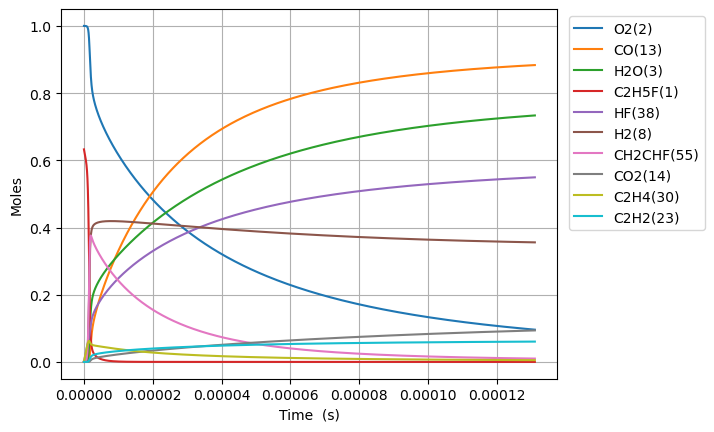

Data behind this chart, as committed beside it:
Time (s), Volume (m^3), N2, Ne, C2H5F(1), O2(2), H2O(3), CH4(4), OH(5), C2H4(30), HF(38), C2H4(126), H2(8), H2CC(24), HCO(15), CO(13), HO2(11), H2O2(12), C2H4F(62), H(6), CH2CHF(55), C2H4F(61), C2H3(29), CH2O(20)
0.0, 0.2207, 3.76, 0.0, 0.6326, 1.0, 0.0, 0.0, 0.0, 0.0, 0.0, 0.0, 0.0, 0.0, 0.0, 0.0, 0.0, 0.0, 0.0, 0.0, 0.0, 0.0, 0.0, 0.0
6.565766370494086e-21, 0.2207, 3.76, 0.0, 0.6326, 1.0, 8.677001149376316e-46, 2.5246849452436945e-18, 1.2563393448689768e-33, 3.5177175096296963e-16, 3.5177175096296963e-16, 8.165174312618989e-35, 6.784283859723361e-22, 3.1718802833977596e-33, 2.126249303653718e-45, 2.134425023600036e-45, 3.130061156302722e-19, 4.793773122943237e-35, 1.3683611821205365e-19, 3.296993285084798e-24, 9.128608236101713e-31, 1.7617329440972826e-19, 6.526634506483003e-35, 1.1784227912558946e-34
1.8384145837383442e-20, 0.2207, 3.76, 0.0, 0.6326, 1.0, 1.0301335764808517e-44, 7.069117846682374e-18, 7.588289643174053e-33, 9.849609026963145e-16, 9.849609026963145e-16, 4.931765284518479e-34, 1.899599480732821e-21, 1.9158156911714746e-32, 2.524283187570334e-44, 2.5339893880559864e-44, 8.764171237647795e-19, 2.895438966257749e-34, 3.8314113099234263e-19, 9.231584107848723e-24, 5.513679374589234e-30, 4.932852243458214e-19, 3.94208724192213e-34, 7.117673659251903e-34
4.202090477116215e-20, 0.2207, 3.76, 0.0, 0.6326, 1.0, 1.0113912540274091e-43, 1.615798364955985e-17, 3.6534348151271325e-32, 2.251339206163001e-15, 2.2513392061630016e-15, 2.374432689654516e-33, 4.341941670294908e-21, 9.223827864109092e-32, 2.4783562086036395e-43, 2.4878858075466197e-43, 2.0032391400338633e-18, 1.3940292241519423e-33, 8.757511565472902e-19, 2.1100777391821713e-23, 2.6545992750340785e-29, 1.127509084212337e-18, 1.8979453144948385e-33, 3.426853477071587e-33
8.929442263871957e-20, 0.2207, 3.76, 0.0, 0.6326, 1.0, 8.94564110588731e-43, 3.4335715255315284e-17, 1.5955509682400195e-31, 4.784095813096365e-15, 4.784095813096367e-15, 1.0369771372323555e-32, 9.226626049583558e-21, 4.028287959903177e-31, 2.192078002497814e-42, 2.200506822337971e-42, 4.256883172572308e-18, 6.088091866138414e-33, 1.8609712076346643e-18, 4.483921051354828e-23, 1.1593332459598078e-28, 2.395956803922685e-18, 8.288825823332362e-33, 1.496596944997748e-32
1.8384145837383442e-19, 0.2207, 3.76, 0.0, 0.6326, 1.0, 7.519350365496887e-42, 7.069117846682803e-17, 6.661111208803085e-31, 9.849609026963051e-15, 9.849609026963059e-15, 4.329175416318283e-32, 1.899599480881876e-20, 1.6817309262467117e-30, 1.8425736446836668e-41, 1.849658574602025e-41, 8.764171237650309e-18, 2.541658509784956e-32, 3.83141130971933e-18, 9.231626297212373e-23, 4.839988086555142e-28, 4.932852243252651e-18, 3.460421615426317e-32, 6.247997640163614e-32
3.729355298440641e-19, 0.2207, 3.76, 0.0, 0.6326, 1.0, 6.164817730761163e-41, 1.4340210488986113e-16, 2.7212812765139098e-30, 1.9980635454696264e-14, 1.9980635454696295e-14, 1.768609413227171e-31, 3.8534732329920756e-20, 6.87041956895961e-30, 1.5106531979001198e-40, 1.516461851027737e-40, 1.7778747367810754e-17, 1.0383504335223787e-31, 7.772291513528331e-18, 1.8727111274976377e-22, 1.9772930581812405e-27, 1.000664312154965e-17, 1.4136951407176118e-31, 2.5525109035549655e-31
7.511236727845235e-19, 0.2207, 3.76, 0.0, 0.6326, 1.0, 4.992429233860784e-40, 2.888239577359576e-16, 1.0999854023285923e-29, 4.0242688310162024e-14, 4.024268831016217e-14, 7.1490020095889645e-31, 7.761220738265115e-20, 2.777133438293259e-29, 1.2233661261220492e-39, 1.2280701237352327e-39, 3.58078996281494e-17, 4.197178470249842e-31, 1.5654051919705003e-17, 3.7718379174700026e-22, 7.992534682328489e-27, 2.0154224876691927e-17, 5.71438178950209e-31, 1.0317657186826358e-30
1.5074999586654422e-18, 0.2207, 3.76, 0.0, 0.6326, 1.0, 4.018341381829325e-39, 5.796676634282718e-16, 4.422992930221605e-29, 8.076679402109094e-14, 8.076679402109153e-14, 2.8745822535464813e-30, 1.5576715753021749e-19, 1.1166731412304143e-28, 9.846714887762645e-39, 9.884576750171715e-39, 7.186620414889776e-17, 1.687667003027201e-30, 3.141757272629303e-17, 7.570210675092937e-22, 3.2137630426759504e-26, 4.044938838116961e-17, 2.2977277850481666e-30, 4.148684578752555e-30
3.0202525304272796e-18, 0.2207, 3.76, 0.0, 0.6326, 1, 3.224465897256028e-38, 1.1613550748133856e-15, 1.7738179934855557e-28, 1.6181500544293825e-13, 1.6181500544294072e-13, 1.1528360428356813e-29, 3.1207705799377247e-19, 4.478358740357033e-28, 7.901368572645531e-38, 7.931750329081042e-38, 1.4398281319067877e-16, 6.768299509665298e-30, 6.294461431640783e-17, 1.5167432901051291e-21, 1.2888627186619416e-25, 8.10397153668975e-17, 9.214916103946353e-30, 1.6638080726458686e-29
6.0457576739509546e-18, 0.2207, 3.76, 0.0, 0.6326, 1, 2.583496557769822e-37, 2.324729897585554e-15, 7.10452420170631e-28, 3.2391142828659097e-13, 3.2391142828660087e-13, 4.617357254751224e-29, 6.246968595945713e-19, 1.7936793954611464e-27, 6.3307099836321376e-37, 6.3550523545360125e-37, 2.882160312753778e-16, 2.710850130153028e-29, 1.2599869740439236e-16, 3.0363784195815153e-21, 5.1621735427556615e-25, 1.622203692454433e-16, 3.690772917925604e-29, 6.663910684336604e-29
1.2096767960998304e-17, 0.2207, 3.76, 0.0, 0.6326, 1, 2.068368134626138e-36, 4.6514795431376545e-15, 2.8436612069362002e-27, 6.481042739737287e-13, 6.481042739737683e-13, 1.8481461579191525e-28, 1.2499364654909254e-18, 7.179392043675245e-27, 5.0684173281229754e-36, 5.087906017177869e-36, 5.766824674493242e-16, 1.0850465200004833e-28, 2.5210686321138125e-16, 6.0764114156709265e-21, 2.0662147150420198e-24, 3.2458167663089506e-16, 1.4772710116556232e-28, 2.667300952530002e-28
2.4198788535093002e-17, 0.2207, 3.76, 0.0, 0.6326, 1, 1.6553231460518528e-35, 9.304978834272908e-15, 1.1378349138583678e-26, 1.296489965347334e-12, 1.2964899653474924e-12, 7.394991457287187e-28, 2.500415688062661e-18, 2.8726919753258213e-26, 4.0562742555848516e-35, 4.0718711156866734e-35, 1.1536153398154094e-15, 4.341599418597005e-28, 5.043231933494383e-16, 1.2159528356378548e-20, 8.26755020297135e-24, 6.49304289915239e-16, 5.9110082916599235e-28, 1.0672678238942598e-27
4.84028296832824e-17, 0.2207, 3.76, 0.0, 0.6326, 1, 1.3245100487886287e-34, 1.8611977416667627e-14, 4.5520807855389235e-26, 2.5932613480918617e-12, 2.593261348092496e-12, 2.9584777187834063e-27, 5.001374176322258e-18, 1.1492638475865836e-25, 3.2456356904734823e-34, 3.258115525634024e-34, 2.3074810846203496e-15, 1.7369224754571797e-27, 1.0087558477218693e-15, 2.4337966031766916e-20, 3.307558410526038e-23, 1.2987495105376887e-15, 2.3647882267586752e-27, 4.2697663454144465e-27
9.681091197966121e-17, 0.2207, 3.76, 0.0, 0.6326, 1, 1.0597086991467867e-33, 3.722597458195392e-14, 1.8209806807140484e-25, 5.186804113570185e-12, 5.186804113572722e-12, 1.1834870832730806e-26, 1.0003291325306093e-17, 4.597429525833174e-25, 2.5967550884585165e-33, 2.6067398683671937e-33, 4.615212574521312e-15, 6.948255358386518e-27, 2.017621132852e-15, 4.8743656557299555e-20, 1.3231310250231752e-22, 2.5976399279976365e-15, 9.459922832155748e-27, 1.7080456101003108e-26
1.936270765724188e-16, 0.2207, 3.76, 0.0, 0.6326, 1, 8.478072840563225e-33, 7.44539689145139e-14, 7.2842205057994705e-25, 1.0373889644483916e-11, 1.0373889644494065e-11, 4.7341384252903056e-26, 2.0007126313133398e-17, 1.8390466352394447e-24, 2.0775026830116186e-32, 2.0854908282266592e-32, 9.23067555548756e-15, 2.779415238895616e-26, 4.035351608653343e-15, 9.775029829829554e-20, 5.2927393276040935e-22, 5.195420667777732e-15, 3.7841231634551587e-26, 6.83246101071542e-26
3.87259405757934e-16, 0.2207, 3.76, 0.0, 0.6326, 1, 6.782620512393394e-32, 1.4890995758758343e-13, 2.9137485914781677e-24, 2.0748060706139704e-11, 2.0748060706180297e-11, 1.893691864300106e-25, 4.001479904823512e-17, 7.356336154589925e-24, 1.6620415804336783e-31, 1.6684321556142071e-31, 1.8461601522077358e-14, 1.1117887152312695e-25, 8.070812182420395e-15, 1.9654462446726758e-19, 2.117138695885e-21, 1.0390981766778739e-14, 1.5136801041178283e-25, 2.7330404525759304e-25
7.745240641289644e-16, 0.2207, 3.76, 0.0, 0.6326, 1, 5.4261628054525805e-31, 2.9782193496552097e-13, 1.1655121797399048e-23, 4.149640282876455e-11, 4.1496402828926936e-11, 7.574828246765158e-25, 8.003015555629561e-17, 2.942564353753171e-23, 1.3296490190841953e-30, 1.3347613916155806e-30, 3.692345347388612e-14, 4.447200101970952e-25, 1.61417318186123e-14, 3.972574469711893e-19, 8.468640062587958e-21, 2.078210244254428e-14, 6.054782351041619e-25, 1.0932276573768898e-24
1.549053380871025e-15, 0.2207, 3.76, 0.0, 0.6326, 1, 4.340959200670074e-30, 5.956458898485896e-13, 4.6620795270524387e-23, 8.299308707126736e-11, 8.299308707191694e-11, 3.0299336971647688e-24, 1.600609127243937e-16, 1.1770316950508214e-22, 1.0637254866712896e-29, 1.0678151717038251e-29, 7.384715745202036e-14, 1.7788890900755437e-24, 3.228356504563007e-14, 8.111797679874044e-19, 3.387472559797255e-20, 4.1564337705131364e-14, 2.4219255326242107e-24, 4.3729357150151745e-24
3.0981120143551466e-15, 0.2207, 3.76, 0.0, 0.6326, 1, 3.4727827797652184e-29, 1.1912938001235008e-12, 1.8648422297998253e-22, 1.6598645554528557e-10, 1.659864555478839e-10, 1.2119661510557792e-23, 3.201226036728897e-16, 4.708138488444808e-22, 8.50982849054063e-29, 8.542542271673077e-29, 1.4769456570635565e-13, 7.115574467218537e-24, 6.456720731822336e-14, 1.6890110768090525e-18, 1.3549919139800474e-19, 8.312878387454515e-14, 9.687728956848166e-24, 1.7491810092883265e-23
6.19622928132339e-15, 0.2207, 3.76, 0.0, 0.6326, 1, 2.778238530179185e-28, 2.3825896227084197e-12, 7.459423815928946e-22, 3.319731924493722e-10, 3.319731924597656e-10, 4.8477874902923775e-23, 6.402466920542114e-16, 1.883257577921538e-21, 6.8078718496699505e-28, 6.834036839479991e-28, 2.953893834072922e-13, 2.846233414916118e-23, 1.2913439513781617e-13, 3.644620063655637e-18, 5.41997010086539e-19, 1.6625757879045492e-13, 3.87509826147522e-23, 6.996751133068164e-23
1.2392463815259876e-14, 0.2207, 3.76, 0.0, 0.6326, 1, 2.2226055685417855e-27, 4.765181276018644e-12, 2.983807752669341e-21, 6.639466660817462e-10, 6.639466661233199e-10, 1.9390496094814305e-22, 1.2804976950352156e-15, 7.53303340391768e-21, 5.446299851998222e-27, 5.467222141120977e-27, 5.907790235782218e-13, 1.1384940968857017e-22, 2.582683838760286e-13, 8.355621130542585e-18, 2.1679858611989464e-18, 3.3251477893159434e-13, 1.5500416910341674e-22, 2.798716791841592e-22
2.478493288313285e-14, 0.2207, 3.76, 0.0, 0.6326, 1, 1.7781060674917576e-26, 9.53036461520064e-12, 1.1935525437946808e-20, 1.3278936126432974e-09, 1.3278936128095913e-09, 7.75566799871073e-22, 2.561011008118996e-15, 3.013212961727699e-20, 4.3570388294863024e-26, 4.3737611178747786e-26, 1.1815583229962462e-12, 4.553977891886426e-22, 5.165348137597767e-13, 2.0976736568285235e-17, 8.671917741578552e-18, 6.650276204590812e-13, 6.200179941447045e-22, 1.1194987199367184e-21
4.9569871018878794e-14, 0.2207, 3.76, 0.0, 0.6326, 1, 1.42251864269713e-25, 1.906073142381079e-11, 4.7744434388776336e-20, 2.655787502953611e-09, 2.655787503618785e-09, 3.1018414506382793e-21, 5.122082880760045e-15, 1.2052842900956737e-19, 3.4856274411153186e-25, 3.4989803960050806e-25, 2.3631169981364663e-12, 1.8215914916267953e-21, 1.0330614832462927e-12, 5.90152681115725e-17, 3.4687448803253017e-17, 1.3300470685583141e-12, 2.4800813337402375e-21, 4.478088768889264e-21
9.913974729037068e-14, 0.2207, 3.76, 0.0, 0.6326, 1, 1.1380686588316061e-24, 3.812146556201563e-11, 1.9099635284974472e-19, 5.311575272323091e-09, 5.311575274983756e-09, 1.2403958164344365e-20, 1.0244407755823888e-14, 4.821128854190613e-19, 2.788495381295294e-24, 2.7991379418408783e-24, 4.726234653629674e-12, 7.28636690827451e-21, 2.0660900618131882e-12, 1.8627631352281475e-16, 1.3874798487804514e-16, 2.6600610254412153e-12, 9.920397793483689e-21, 1.791310189858255e-20
1.9827949983335446e-13, 0.2207, 3.76, 0.0, 0.6326, 1, 9.105407896199558e-24, 7.62429359223625e-11, 7.641342383308062e-19, 1.0623150766057464e-08, 1.0623150776699892e-08, 4.95885865998752e-20, 2.0489783176125883e-14, 1.9284446668674568e-18, 2.230785480221714e-23, 2.2392358450545198e-23, 9.452471185435822e-12, 2.9145471692737865e-20, 4.132048183064404e-12, 6.455245714802391e-16, 5.549773914781942e-16, 5.319989186003807e-12, 3.9682165574720685e-20, 7.165837332317902e-20
2.9741925237633827e-13, 0.2207, 3.76, 0.0, 0.6326, 1, 2.603718564228214e-23, 1.1436440836664555e-10, 1.6240038153251741e-18, 1.593472621478726e-08, 1.5934726237402085e-08, 1.0533575258197202e-19, 3.073588541759453e-14, 4.097934755106173e-18, 6.378634366014183e-23, 6.40269251715041e-23, 1.4178708938030378e-11, 6.193413273107295e-20, 6.1979072741746545e-12, 1.309489235017373e-15, 1.1793055718360026e-15, 7.979817597422063e-12, 8.432545181122395e-20, 1.5228280267975648e-19
3.9655900491932207e-13, 0.2207, 3.76, 0.0, 0.6326, 1, 5.4922662683268e-23, 1.524858828948638e-10, 2.7707027232035214e-18, 2.124630161851249e-08, 2.1246301657090183e-08, 1.7962761581158703e-19, 4.0982715631167196e-14, 6.990578588324883e-18, 1.34543530004977e-22, 1.3504898461051607e-22, 1.890494791138201e-11, 1.0565235232591093e-19, 8.26366734088523e-12, 2.1781605431873745e-15, 2.011722965920929e-15, 1.0639546263754697e-11, 1.4385063965973177e-19, 2.597903024771884e-19
5.948385100052896e-13, 0.2207, 3.76, 0.0, 0.6326, 1, 1.5002309453682776e-22, 2.2872883684216566e-10, 5.737574285542679e-18, 3.186945232034003e-08, 3.186945240020841e-08, 3.716793371562077e-19, 6.147808813431012e-14, 1.447304966870999e-17, 3.6747854871951445e-22, 3.6884999745976134e-22, 2.8357428723030206e-11, 2.187398047354829e-19, 1.2394955087911416e-11, 4.395906844948823e-15, 4.164900745541948e-15, 1.5958769513400458e-11, 2.978291412526265e-19, 5.379103582025458e-19
7.931180150912572e-13, 0.2207, 3.76, 0.0, 0.6326, 1, 3.1392126531771744e-22, 3.049717984528324e-10, 9.760030646137903e-18, 4.249260285666981e-08, 4.249260299250203e-08, 6.317785717411838e-19, 8.197614721066394e-14, 2.4614777092238597e-17, 7.688851481919349e-22, 7.717377807005983e-22, 3.780991402357732e-11, 3.7201916378495753e-19, 1.6525878734590754e-11, 7.366351412783693e-15, 7.083217374025217e-15, 2.127762599850527e-11, 5.065369334444422e-19, 9.149215497277222e-19
9.913975201772248e-13, 0.2207, 3.76, 0.0, 0.6326, 1, 5.715238257899426e-22, 3.8121476827424075e-10, 1.4914123276110934e-17, 5.311575321568063e-08, 5.3115753423196925e-08, 9.646669926425577e-19, 1.0247709245013173e-13, 3.760567724934259e-17, 1.3997206653997015e-21, 1.4048824888437393e-21, 4.7262404133449615e-11, 5.683612956140074e-19, 2.0656412312123873e-11, 1.1143193178459777e-14, 1.0821261740362298e-14, 2.659608954872739e-11, 7.738858083235682e-19, 1.3979136756543615e-18
1e-12, 0.2207, 3.76, 0.0, 0.6326, 1, 5.8588819166199075e-22, 3.8452261719615946e-10, 1.5163919870414715e-17, 5.357664520633612e-08, 5.357664541732568e-08, 9.807855091980037e-19, 1.0336660581430204e-13, 3.823513232353121e-17, 1.4348928794294622e-21, 1.4401822228441857e-21, 4.7672506415292806e-11, 5.778748114216633e-19, 2.083560907230026e-11, 1.1325684605097179e-14, 1.1002378026958214e-14, 2.682682532385273e-11, 7.868401068102975e-19, 1.4213189210367897e-18
1.3879565303491598e-12, 0.2207, 3.76, 0.0, 0.6326, 1, 1.509295384028309e-21, 5.33700733064989e-10, 2.869272202405175e-17, 7.436205339060774e-08, 7.436205378963349e-08, 1.852580551448285e-18, 1.4348787482994493e-13, 7.231375760166453e-17, 3.695636649754349e-21, 3.709039854482599e-21, 6.616739908184495e-11, 1.0929389352040133e-18, 2.8916285017848725e-11, 2.1166279512284875e-14, 2.080759136000131e-14, 3.723181334644399e-11, 1.4882075281998298e-18, 2.6886749916156043e-18
2.1810745506930303e-12, 0.2207, 3.76, 0.0, 0.6326, 1, 5.8388984775087655e-21, 8.386727626227286e-10, 7.007188684282062e-17, 1.1685465158137298e-07, 1.1685465255476609e-07, 4.506968300943811e-18, 2.255450868424708e-13, 1.7642037593535575e-16, 1.4290098160321803e-20, 1.4339928533804034e-20, 1.0397744752482078e-10, 2.6664416093901466e-18, 4.543128333580016e-11, 5.1027130806143375e-14, 5.075733457548256e-14, 5.849847821726801e-11, 3.631049974473325e-18, 6.562370389615188e-18
2.9741925710369007e-12, 0.2207, 3.76, 0.0, 0.6326, 1, 1.4496043560556807e-20, 1.143644925596394e-09, 1.2993043640059295e-16, 1.593472468908813e-07, 1.5934724869393947e-07, 8.327623983281283e-18, 3.0765027303276605e-13, 3.268191051835387e-16, 3.5463778749978137e-20, 3.55834737234081e-20, 1.4178757408550692e-10, 4.939676053079668e-18, 6.193994876692749e-11, 9.398204929982622e-14, 9.401794250744785e-14, 7.975876206275056e-11, 6.727108222032763e-18, 1.2161815821490796e-17
4.560428611724641e-12, 0.2207, 3.76, 0.0, 0.6326, 1, 5.2696829308575384e-20, 1.753589651668315e-09, 3.05325691900264e-16, 2.4433242886875806e-07, 2.443324330964124e-07, 1.9421015609599684e-17, 4.720075496001851e-13, 7.664390396973617e-16, 1.2879885363990747e-19, 1.291986995184338e-19, 2.1740806140705624e-10, 1.1584713679902147e-17, 9.493830177988437e-11, 2.1913660548092597e-13, 2.2043460705570995e-13, 1.2226020311680428e-10, 1.5778985955716797e-17, 2.854667444952746e-17
7.732900693100121e-12, 0.2207, 3.76, 0.0, 0.6326, 1, 2.6384772360562656e-19, 2.9734807042671586e-09, 8.804787320137754e-16, 4.143027582606928e-07, 4.143027703960054e-07, 5.512825625860612e-17, 8.013291905401627e-13, 2.2008821279781574e-15, 6.435640604770702e-19, 6.451819149413908e-19, 3.6864997230507095e-10, 3.326896231560135e-17, 1.608591948067784e-10, 6.262568774291736e-13, 6.32685429237133e-13, 2.0718664868633374e-10, 4.5327711241303666e-17, 8.212607457023223e-17
1e-11, 0.2207, 3.76, 0.0, 0.6326, 1, 5.664322482572551e-19, 3.845235675260427e-09, 1.4761011632781295e-15, 5.357662468286867e-07, 5.357662671111935e-07, 9.14612226345556e-17, 1.0371793642639278e-12, 3.679413804388903e-15, 1.379945753013872e-18, 1.3829335522011867e-18, 4.767306259598736e-10, 5.562169457093177e-17, 2.0790547028351736e-10, 1.045149390013183e-12, 1.0573761192226976e-12, 2.6781406379954353e-10, 7.57973722287631e-17, 1.3746668435650986e-16
1.0905372774475603e-11, 0.2207, 3.76, 0.0, 0.6326, 1, 7.226011715747316e-19, 4.193373890757324e-09, 1.7569621697933891e-15, 5.842730415683205e-07, 5.842730656858383e-07, 1.0849006526530131e-16, 1.1314859959291707e-12, 4.375484599898487e-15, 1.7598548334923182e-18, 1.763506071636125e-18, 5.198931308273975e-10, 6.614535307077e-17, 2.2667913333203332e-10, 1.2422381390446821e-12, 1.2572769080946076e-12, 2.9201127092080596e-10, 9.014409344387833e-17, 1.6353869789444345e-16
1.4077844855851084e-11, 0.2207, 3.76, 0.0, 0.6326, 1, 1.5238223486497795e-18, 5.413269211096459e-09, 2.937810753733575e-15, 7.542432787921752e-07, 7.542433189617656e-07, 1.7899832458083504e-16, 1.4625137154895948e-12, 7.290100044506555e-15, 3.705895514768845e-18, 3.712055859010373e-18, 6.711375359944062e-10, 1.1021389510640449e-16, 2.9239829610744047e-10, 2.066776408747598e-12, 2.0939114782501348e-12, 3.767341965714461e-10, 1.5023876345892805e-16, 2.7290572088465407e-16
1.7250316937226566e-11, 0.2207, 3.76, 0.0, 0.6326, 1, 2.766024804472458e-18, 6.633166665249144e-09, 4.426158253354522e-15, 9.242134699326149e-07, 9.242135302193442e-07, 2.661422471760964e-16, 1.7944492431385973e-12, 1.0944580090583482e-14, 6.717456379592121e-18, 6.7258910372218875e-18, 8.22383186800252e-10, 1.6547464155917166e-16, 3.580168671440942e-10, 3.0995589417940448e-12, 3.1422830908338444e-12, 4.6135555606738186e-10, 2.2562240560277174e-16, 4.103522303137821e-16
2.3595261099977526e-11, 0.2207, 3.76, 0.0, 0.6326, 1, 6.941393061232042e-18, 9.072967974876289e-09, 8.336950438010118e-15, 1.2641537139642318e-06, 1.2641538266627644e-06, 4.885228182773637e-16, 2.4611802116518114e-12, 2.0472588405120945e-14, 1.6810842090640174e-17, 1.6818414341871793e-17, 1.1248782216157787e-09, 3.0957300954817816e-16, 4.889529138396788e-10, 5.788701756672457e-12, 5.87310755117247e-12, 6.302940586796189e-10, 4.222942959227897e-16, 7.699462336096296e-16
2.994020526272849e-11, 0.2207, 3.76, 0.0, 0.6326, 1, 1.404762295235101e-17, 1.1512777819381279e-08, 1.3514412107433162e-14, 1.6040937736652294e-06, 1.6040939549800308e-06, 7.717846568208331e-16, 3.1319738428109388e-12, 3.295832943041356e-14, 3.3929542611993103e-17, 3.39183153365799e-17, 1.427378227252047e-09, 4.984410210789196e-16, 6.194887422068546e-10, 9.307171296871605e-12, 9.447309718371056e-12, 7.988278206944992e-10, 6.802393318941172e-16, 1.2433197956652798e-15
3.6285149425479453e-11, 0.2207, 3.76, 0.0, 0.6326, 1, 2.4934011149756713e-17, 1.3952596198496283e-08, 1.99848851176453e-14, 1.944033649037494e-06, 1.944033915133185e-06, 1.1120967116636405e-15, 3.8071397979697936e-12, 4.840056232697197e-14, 6.00617765096478e-17, 5.999481493703731e-17, 1.7298831952917781e-09, 7.320792857284949e-16, 7.496258933032941e-10, 1.365235006121872e-11, 1.3862330614909046e-11, 9.669579363918364e-10, 9.995357599551817e-16, 1.8315207945128564e-15
4.263009358823042e-11, 0.2207, 3.76, 0.0, 0.6326, 1, 4.045336029227576e-17, 1.6392423111958814e-08, 2.7774417276378145e-14, 2.283973340082568e-06, 2.2839737070846314e-06, 1.5059332363547201e-15, 4.486984021723589e-12, 6.679805836855207e-14, 9.717760840126735e-17, 9.699127176801464e-17, 2.032393117424569e-09, 1.0104884223921174e-15, 8.793658883975642e-10, 1.8821654814875956e-11, 1.911564624724916e-11, 1.1346854874151424e-09, 1.3802542958131179e-15, 2.5355831197418357e-15
5.531998191373234e-11, 0.2207, 3.76, 0.0, 0.6326, 1, 8.873760428272305e-17, 2.1272102540921546e-08, 4.74101002760389e-14, 2.963852169195393e-06, 2.963852786238811e-06, 2.4423437350751917e-15, 5.861873478433921e-12, 1.1245413015909303e-13, 2.1190943179139418e-16, 2.1113619876309318e-16, 2.637427792321065e-09, 1.7016216867143063e-15, 1.1376602012796222e-09, 3.1622812384574256e-11, 3.212756784804071e-11, 1.4689370228193403e-09, 2.3261865927831287e-15, 4.29522265425272e-15
6.674088140668406e-11, 0.2207, 3.76, 0.0, 0.6326, 1, 1.5651984891685096e-16, 2.566384321190868e-08, 6.984482796306956e-14, 3.575742485008598e-06, 3.57574338186479e-06, 3.4384564510277234e-15, 7.1182219649430394e-12, 1.6363968013327113e-13, 3.718262374161834e-16, 3.6989766923326796e-16, 3.1819758627182437e-09, 2.476763980801475e-15, 1.368781447465657e-09, 4.593751623614119e-11, 4.668101556765484e-11, 1.7683970692073358e-09, 3.3881626910858368e-15, 6.2850794885432075e-15
7.816178089963579e-11, 0.2207, 3.76, 0.0, 0.6326, 1, 2.525853393189306e-16, 3.005561153022393e-08, 9.694279733484901e-14, 4.187632203616306e-06, 4.187633431955058e-06, 4.563984944206774e-15, 8.394292648655802e-12, 2.243817958180332e-13, 5.96950199403508e-16, 5.92945008430054e-16, 3.726539860546158e-09, 3.3969731361903176e-15, 1.598638559696974e-09, 6.288393898787818e-11, 6.391303196682968e-11, 2.066568969411622e-09, 4.649983991135519e-15, 8.665694506762392e-15
8.958268039258752e-11, 0.2207, 3.76, 0.0, 0.6326, 1, 3.82075937004921e-16, 3.4447407494378646e-08, 1.2884929936330282e-13, 4.799521325021291e-06, 4.799522936299912e-06, 5.805273994678937e-15, 9.691784568588351e-12, 2.946735393881293e-13, 8.98389724350034e-16, 8.910045216701497e-16, 4.271119739770202e-09, 4.4622525903043944e-15, 1.8272399526984788e-09, 8.244780026587542e-11, 8.38097099510286e-11, 2.363458748984693e-09, 6.111893878165754e-15, 1.1442766597750737e-14
9.999999999999999e-11, 0.2207, 3.76, 0.0, 0.6326, 1, 5.337682850684992e-16, 3.84533106690917e-08, 1.6226788933576305e-13, 5.35764186517729e-06, 5.357643870441517e-06, 7.028133849529079e-15, 1.0895373974824914e-11, 3.671104971922727e-13, 1.249287384863536e-15, 1.2373020122423453e-15, 4.767859982299367e-09, 5.560435371109827e-15, 2.0346656554602956e-09, 1.0256307620352582e-10, 1.0427006405967407e-10, 2.6331471636464896e-09, 7.620005443623783e-15, 1.432633010985411e-14
1.0100357988553924e-10, 0.2207, 3.76, 0.0, 0.6326, 1, 5.502271800169392e-16, 3.883923110288437e-08, 1.6570903512885523e-13, 5.411409849224904e-06, 5.4114118946904815e-06, 7.150151692850485e-15, 1.1012387666295824e-11, 3.7450797675901606e-13, 1.2872434807435962e-15, 1.2747253325786342e-15, 4.815715454637713e-09, 5.672605769589377e-15, 2.0545939861056356e-09, 1.0461491373469926e-10, 1.0635724809202075e-10, 2.6590724065922167e-09, 7.774099344103156e-15, 1.4621951437712367e-14
1.1242447937849097e-10, 0.2207, 3.76, 0.0, 0.6326, 1, 7.6236751157857e-16, 4.323108235425262e-08, 2.076661382594887e-13, 6.0232977762272445e-06, 6.0233003069186916e-06, 8.587748774345668e-15, 1.235778309223013e-11, 4.638781768939215e-13, 1.7746015213858066e-15, 1.7546815802590849e-15, 5.360326959669047e-09, 7.028036089814418e-15, 2.2807089661517654e-09, 1.2937118328626879e-10, 1.3154194683193935e-10, 2.9534159149529107e-09, 9.63677570227473e-15, 1.820886272189168e-14
1.3526627836439444e-10, 0.2207, 3.76, 0.0, 0.6326, 1, 1.340352671466907e-15, 5.2014867779623796e-08, 3.0744622328822385e-13, 7.247071838623658e-06, 7.247075492059637e-06, 1.1702725113181228e-14, 1.5129633433905948e-11, 6.711981623024177e-13, 3.08913945818828e-15, 3.045241318287402e-15, 6.449597159604795e-09, 1.0174141761244478e-14, 2.729254737372997e-09, 1.8659522924698725e-10, 1.897685047991824e-10, 3.5383162491751573e-09, 1.3964120207410126e-14, 2.6628120799591818e-14
1.581080773502979e-10, 0.2207, 3.76, 0.0, 0.6326, 1, 2.1604389584283034e-15, 6.079876375858864e-08, 4.2933103602841054e-13, 8.470843512191494e-06, 8.470848490074567e-06, 1.508409618995629e-14, 1.802060798602584e-11, 9.165781356702622e-13, 4.930508481705648e-15, 4.8457829674535474e-15, 7.538929981201066e-09, 1.3900596700340595e-14, 3.1729426506579407e-09, 2.540089419126853e-10, 2.583817864663719e-10, 4.1182070054090414e-09, 1.909483204644056e-14, 3.674461626010371e-14
1.8094987633620134e-10, 0.2207, 3.76, 0.0, 0.6326, 1, 3.268522588831936e-15, 6.958277027924832e-08, 5.744522218585104e-13, 9.694612796898148e-06, 9.69461929932927e-06, 1.8680105509327377e-14, 2.1043829866979664e-11, 1.1999628181541586e-12, 7.387020988010463e-15, 7.238146870211621e-15, 8.628325070684518e-09, 1.8207427805464012e-14, 3.6118371928776756e-09, 3.315027972336612e-10, 3.372758565313215e-10, 4.693134989164716e-09, 2.502948054195836e-14, 4.860172264798774e-14
2.1349302220286047e-10, 0.2207, 3.76, 0.0, 0.6326, 1, 5.438170744808393e-15, 8.209770250711299e-08, 8.235559157520867e-13, 1.1438136068071349e-05, 1.1438145085071245e-05, 2.4090150009697142e-14, 2.5605072050429704e-11, 1.6692420124159257e-12, 1.2123093610421277e-14, 1.182765552799043e-14, 1.018051385936838e-08, 2.5345972021089253e-14, 4.228984490257891e-09, 4.591078521389683e-10, 4.672298470095194e-10, 5.5037651494643555e-09, 3.487403480602808e-14, 6.858538265124326e-14
2.460361680695196e-10, 0.2207, 3.76, 0.0, 0.6326, 1, 8.430170113553423e-15, 9.461285905668148e-08, 1.12531574282097e-12, 1.3181654490047051e-05, 1.3181666420084423e-05, 2.975481258085064e-14, 3.0498147612096484e-11, 2.2153927245723956e-12, 1.8540815180419826e-14, 1.8011196984734878e-14, 1.173282733650044e-08, 3.366270868900201e-14, 4.836712318732591e-09, 6.066462178657379e-10, 6.175435690211987e-10, 6.304548500108333e-09, 4.63516296254783e-14, 9.231005556725156e-14
2.8652485938613867e-10, 0.2207, 3.76, 0.0, 0.6326, 1, 1.3523485122595036e-14, 1.1018395663770473e-07, 1.5790530686825621e-12, 1.5350853471827818e-05, 1.5350869575743725e-05, 3.705473862466339e-14, 3.7104193384330676e-11, 3.0019638756045887e-12, 2.925558167787448e-14, 2.8268226090154883e-14, 1.3664317248842282e-08, 4.565492607324215e-14, 5.579937640790124e-09, 8.175774765611444e-10, 8.325415081393648e-10, 7.287297497248468e-09, 6.291117299478421e-14, 1.2722866565026174e-13
3.2701355070275774e-10, 0.2207, 3.76, 0.0, 0.6326, 1, 2.041373792171241e-14, 1.257554013313914e-07, 2.1252488452818937e-12, 1.752004494681745e-05, 1.7520065826212016e-05, 4.454996601080796e-14, 4.4349451250129524e-11, 3.906974311847355e-12, 4.34519774289436e-14, 4.176195572004072e-14, 1.5595996807995142e-08, 5.947115255350141e-14, 6.309192650246123e-09, 1.0583230757842833e-09, 1.0780575033058155e-09, 8.255255559409282e-09, 8.19974774309752e-14, 1.6834439544286587e-13
3.675022420193768e-10, 0.2207, 3.76, 0.0, 0.6326, 1, 2.940996800913549e-14, 1.4132719307165885e-07, 2.7698524857847354e-12, 1.9689228914628996e-05, 1.968925516289336e-05, 5.2178053401672185e-14, 5.2301715085653064e-11, 4.930119287252583e-12, 6.161452711382065e-14, 5.890353368548831e-14, 1.7527864206560763e-08, 7.511153088268321e-14, 7.024804837525868e-09, 1.3283227184921159e-09, 1.3535574664319592e-09, 9.208667219495396e-09, 1.036091493477742e-13, 2.1587401380256777e-13
... 1,462 more rows
